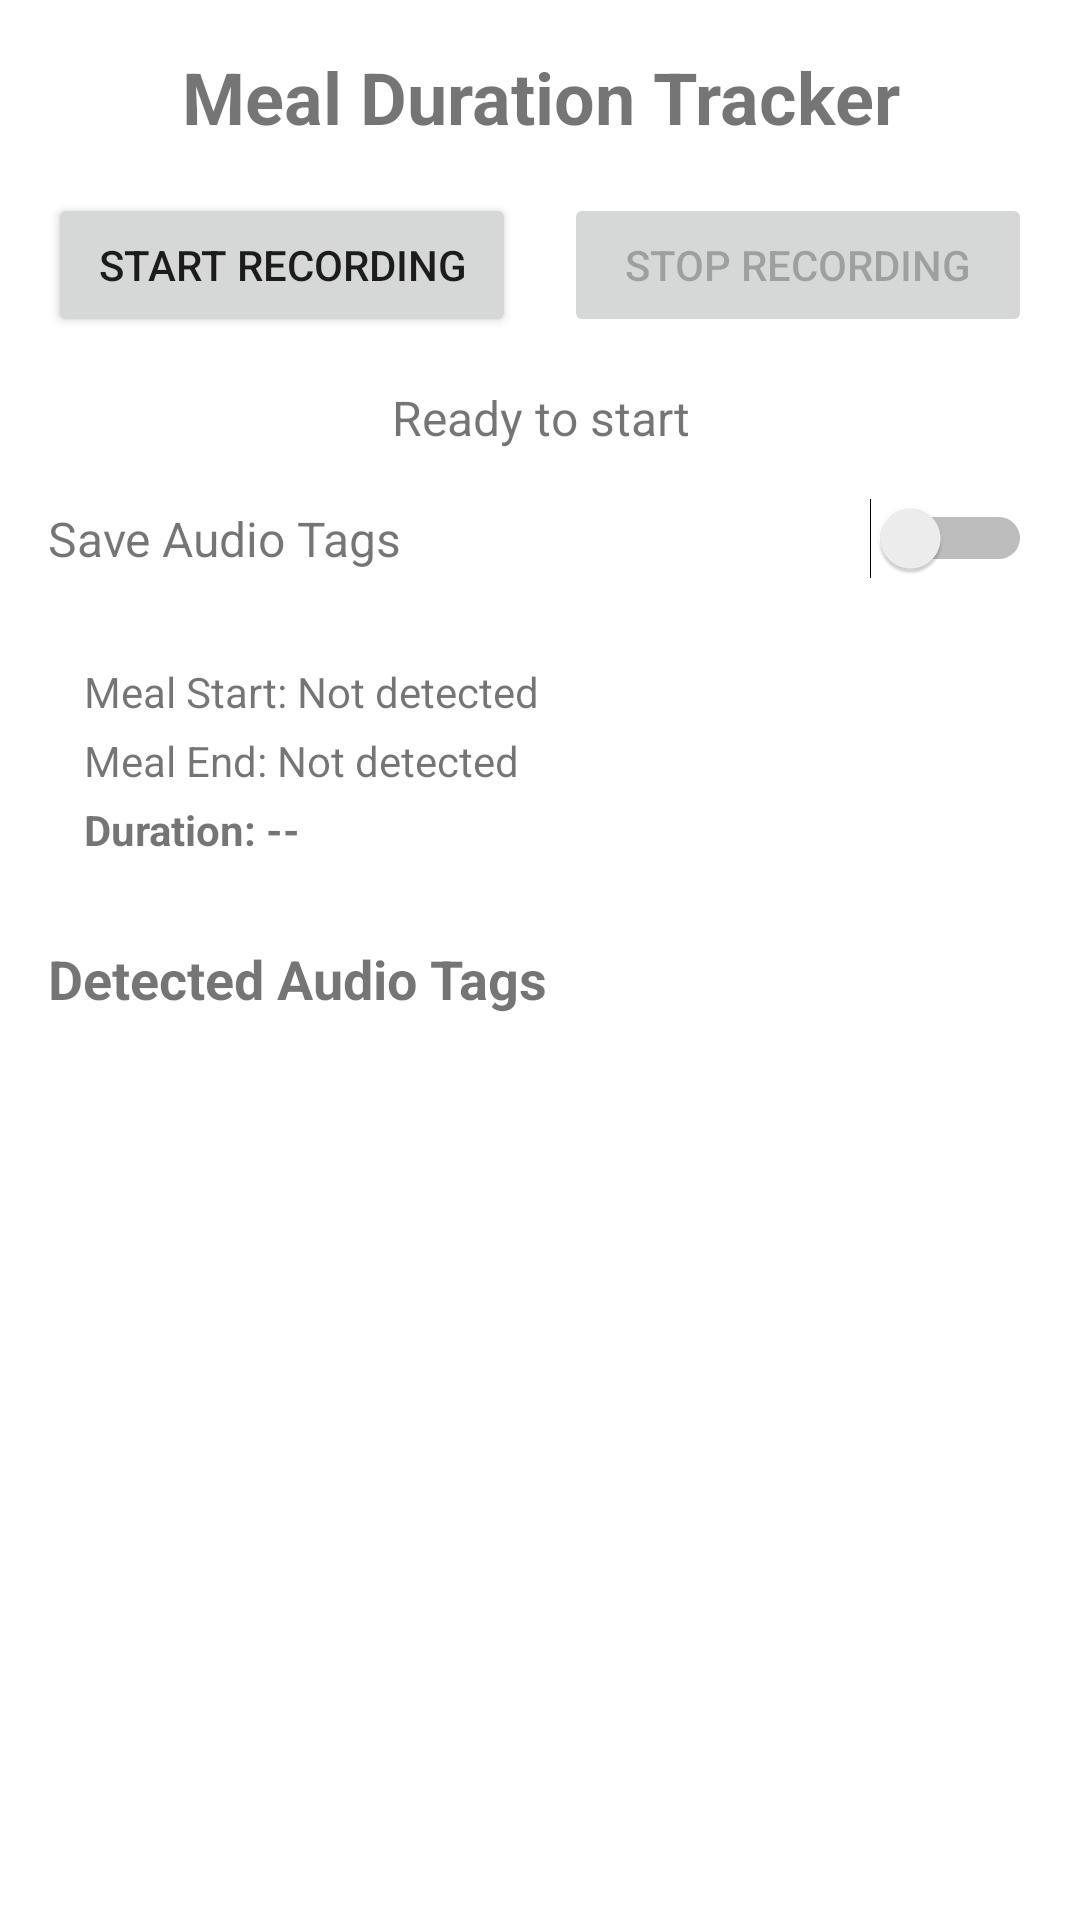

Here is an Android app screen rendered from its layout file. Give the layout XML and the strings, colors and styles it references.
<!-- AndroidManifest.xml: application theme Theme.PannsOnnx -->
<!-- res/layout/activity_main.xml -->
<?xml version="1.0" encoding="utf-8"?>
<LinearLayout xmlns:android="http://schemas.android.com/apk/res/android"
    android:layout_width="match_parent"
    android:layout_height="match_parent"
    android:orientation="vertical"
    android:padding="16dp">

    <TextView
        android:layout_width="match_parent"
        android:layout_height="wrap_content"
        android:text="Meal Duration Tracker"
        android:textSize="24sp"
        android:textStyle="bold"
        android:gravity="center"
        android:layout_marginBottom="16dp" />

    <LinearLayout
        android:layout_width="match_parent"
        android:layout_height="wrap_content"
        android:orientation="horizontal"
        android:layout_marginBottom="16dp">

        <Button
            android:id="@+id/button_start"
            android:layout_width="0dp"
            android:layout_height="wrap_content"
            android:layout_weight="1"
            android:text="Start Recording"
            android:layout_marginEnd="8dp" />

        <Button
            android:id="@+id/button_stop"
            android:layout_width="0dp"
            android:layout_height="wrap_content"
            android:layout_weight="1"
            android:text="Stop Recording"
            android:enabled="false"
            android:layout_marginStart="8dp" />

    </LinearLayout>

    <TextView
        android:id="@+id/text_status"
        android:layout_width="match_parent"
        android:layout_height="wrap_content"
        android:text="Ready to start"
        android:textSize="16sp"
        android:gravity="center"
        android:layout_marginBottom="16dp" />

    <LinearLayout
        android:layout_width="match_parent"
        android:layout_height="wrap_content"
        android:orientation="horizontal"
        android:gravity="center_vertical"
        android:layout_marginBottom="16dp">

        <TextView
            android:layout_width="0dp"
            android:layout_height="wrap_content"
            android:layout_weight="1"
            android:text="Save Audio Tags"
            android:textSize="16sp" />

        <Switch
            android:id="@+id/switchSaveTags"
            android:layout_width="wrap_content"
            android:layout_height="wrap_content" />

    </LinearLayout>

    <LinearLayout
        android:layout_width="match_parent"
        android:layout_height="wrap_content"
        android:orientation="vertical"
        android:background="?android:attr/selectableItemBackground"
        android:padding="12dp"
        android:layout_marginBottom="16dp">

        <TextView
            android:id="@+id/text_meal_start"
            android:layout_width="match_parent"
            android:layout_height="wrap_content"
            android:text="Meal Start: Not detected"
            android:textSize="14sp"
            android:layout_marginBottom="4dp" />

        <TextView
            android:id="@+id/text_meal_end"
            android:layout_width="match_parent"
            android:layout_height="wrap_content"
            android:text="Meal End: Not detected"
            android:textSize="14sp"
            android:layout_marginBottom="4dp" />

        <TextView
            android:id="@+id/text_meal_duration"
            android:layout_width="match_parent"
            android:layout_height="wrap_content"
            android:text="Duration: --"
            android:textSize="14sp"
            android:textStyle="bold" />

    </LinearLayout>

    <TextView
        android:layout_width="match_parent"
        android:layout_height="wrap_content"
        android:text="Detected Audio Tags"
        android:textSize="18sp"
        android:textStyle="bold"
        android:layout_marginBottom="8dp" />

    <androidx.recyclerview.widget.RecyclerView
        android:id="@+id/recycler_view_tags"
        android:layout_width="match_parent"
        android:layout_height="0dp"
        android:layout_weight="1" />

</LinearLayout>
<!-- resources referenced by this layout -->
<resources>
  <style name="Theme.PannsOnnx" parent="Theme.MaterialComponents.DayNight.DarkActionBar">
          
          <item name="colorPrimary">@color/purple_500</item>
          <item name="colorPrimaryVariant">@color/purple_700</item>
          <item name="colorOnPrimary">@color/white</item>
          
          <item name="colorSecondary">@color/teal_200</item>
          <item name="colorSecondaryVariant">@color/teal_700</item>
          <item name="colorOnSecondary">@color/black</item>
          
          <item name="android:statusBarColor">?attr/colorPrimaryVariant</item>
          
      </style>
  <!-- not gathered from this repository: default colours our renderer supplied (Android Studio template values) -->
  <color name="purple_500">#FF6200EE</color>
  <color name="purple_700">#FF3700B3</color>
  <color name="teal_200">#FF03DAC5</color>
  <color name="teal_700">#FF018786</color>
  <color name="black">#FF000000</color>
  <color name="white">#FFFFFFFF</color>
</resources>
